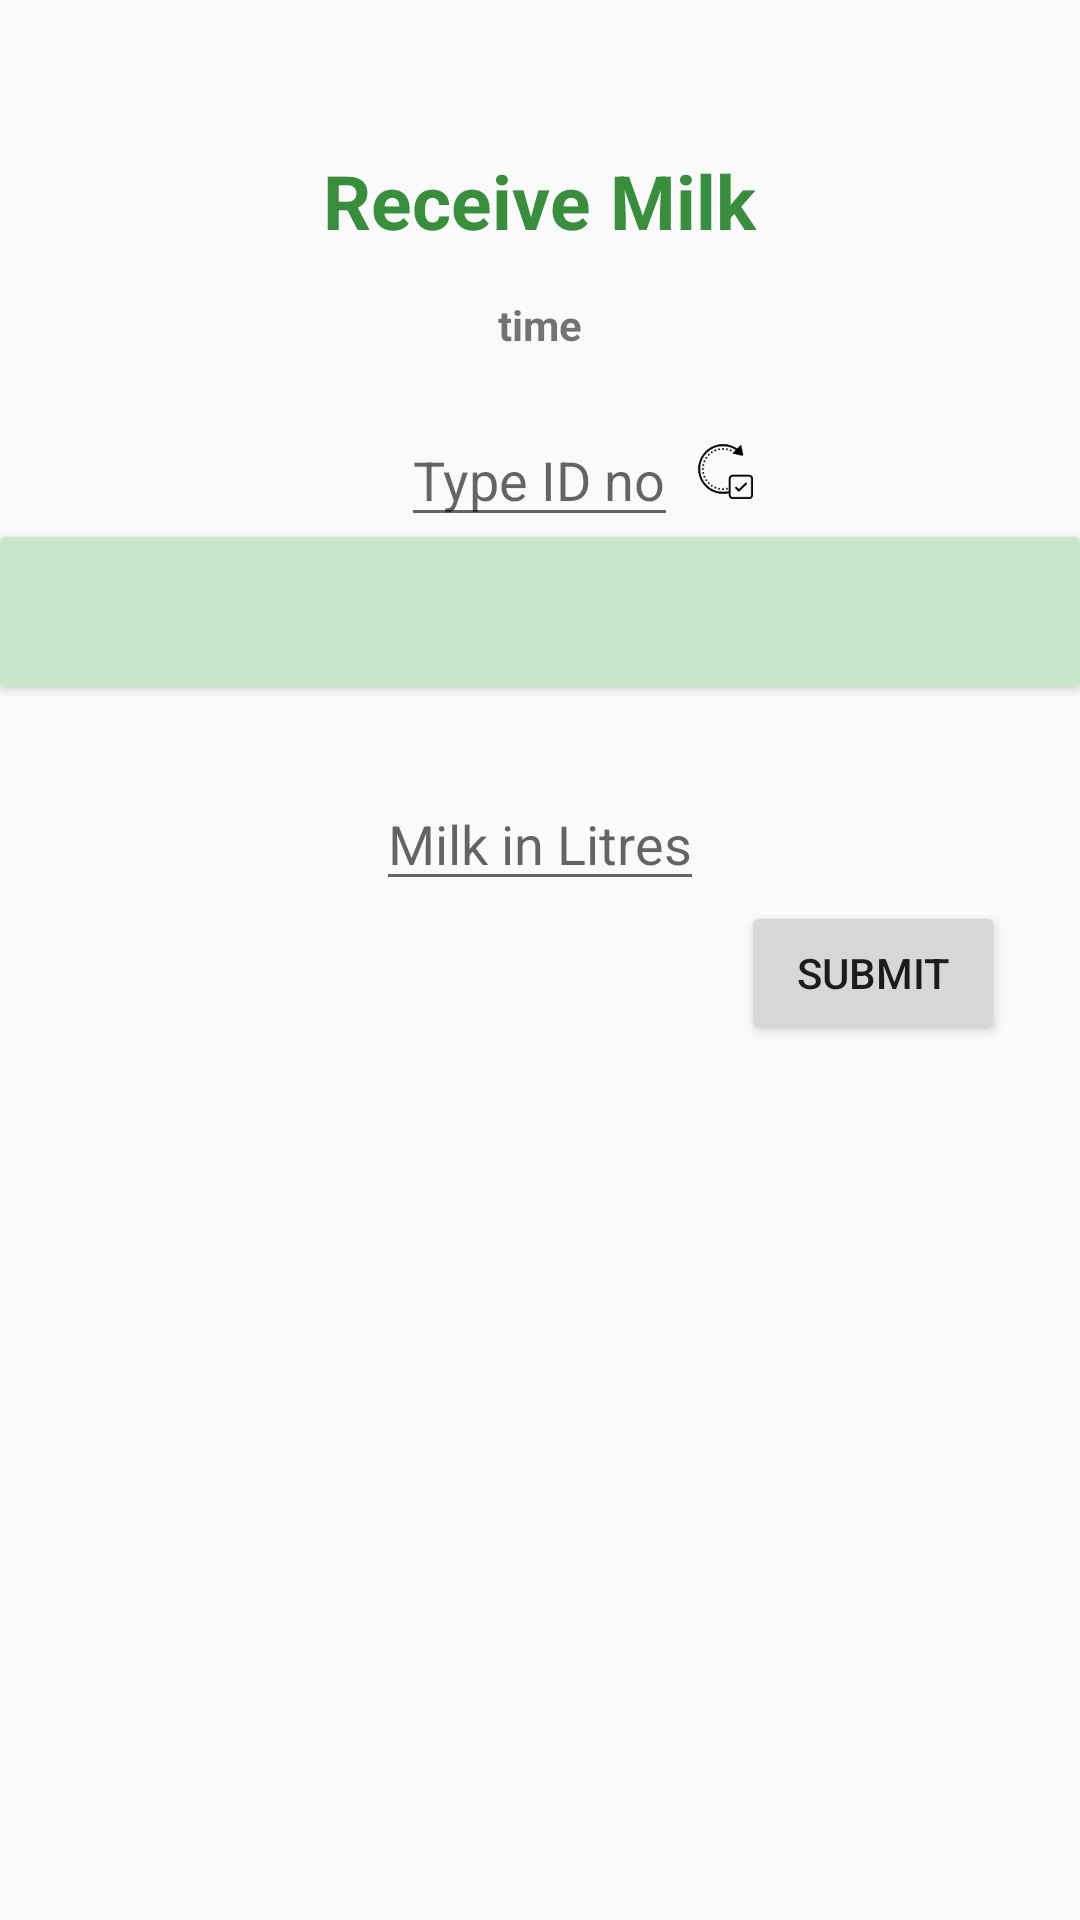

Here is an Android app screen rendered from its layout file. Give the layout XML and the strings, colors and styles it references.
<!-- AndroidManifest.xml: application theme AppTheme -->
<!-- res/layout/fragment_receive_milk.xml -->
<?xml version="1.0" encoding="utf-8"?>

<ScrollView xmlns:android="http://schemas.android.com/apk/res/android"
    xmlns:tools="http://schemas.android.com/tools"
    android:layout_width="match_parent"
    android:layout_height="match_parent"
    tools:context=".receive_milk">
    <RelativeLayout
        android:layout_width="match_parent"
        android:layout_height="wrap_content">

<TextView
    android:id="@+id/receive_milk_head"
    android:text="Receive Milk"
    android:layout_width="wrap_content"
    android:layout_height="wrap_content"
    android:textColor="@color/colorPrimaryDark"
    android:layout_centerHorizontal="true"
    android:textStyle="bold"
    android:layout_marginTop="50dp"
    android:textSize="25sp"
    />
    <TextView
        android:id="@+id/date_txt"
        android:layout_width="wrap_content"
        android:layout_height="wrap_content"
        android:textStyle="bold"
        android:text="time"
        android:layout_centerHorizontal="true"
        android:layout_below="@+id/receive_milk_head"
        android:layout_marginTop="15dp"

        />

    <AutoCompleteTextView
        android:id="@+id/receive_milk_IDNO"
        android:layout_width="wrap_content"
        android:layout_height="wrap_content"
        android:hint="Type ID no"
        android:layout_below="@+id/date_txt"
        android:layout_marginTop="20dp"
        android:layout_centerHorizontal="true"
        android:dropDownAnchor="@id/receive_milk_selected_id_option"
        android:completionThreshold="1"

        >

    </AutoCompleteTextView>

    <TextView
        android:id="@+id/receive_milk_selected_id_option"
        android:layout_width="match_parent"
        android:layout_height="wrap_content"
        android:layout_toEndOf="@+id/receive_milk_IDNO"
        android:layout_below="@+id/receive_milk_IDNO"
        android:layout_toRightOf="@+id/receive_milk_IDNO" />

        <ImageView
            android:id="@+id/receive_update"
            android:layout_width="20dp"
            android:layout_height="30dp"
            android:layout_below="@+id/receive_milk_IDNO"
             android:layout_marginLeft="5dp"
            android:layout_marginTop="-38dp"
            android:layout_toEndOf="@+id/receive_milk_IDNO"
            android:layout_toRightOf="@+id/receive_milk_IDNO"
            android:src="@drawable/update"
            android:layout_marginStart="5dp" />

        <androidx.cardview.widget.CardView
    android:id="@+id/holder_card"
    android:layout_width="match_parent"
    android:layout_height="50dp"
    android:elevation="5dp"
   android:backgroundTint="@color/colorlightprimary"

    android:layout_below="@id/receive_milk_IDNO">
    <RelativeLayout
        android:layout_width="match_parent"
        android:layout_height="match_parent">
    <TextView
        android:id="@+id/receive_milk_name"
        android:layout_width="wrap_content"
        android:layout_height="wrap_content"
        android:layout_marginTop="20dp"
        android:layout_alignParentLeft="true"
        android:layout_alignParentStart="true"
        android:layout_marginLeft="20dp"
        android:textStyle="bold"
        android:layout_marginStart="20dp"
         />


    <TextView
        android:id="@+id/receive_milk_phoneno"
        android:layout_width="wrap_content"
        android:layout_height="wrap_content"
        android:layout_marginTop="20dp"
        android:textStyle="bold"
        android:layout_centerInParent="true"
        />


    <TextView
        android:id="@+id/receive_milk_location"
        android:layout_width="wrap_content"
        android:layout_height="wrap_content"
        android:layout_marginTop="20dp"
       android:layout_alignParentRight="true"
        android:layout_alignParentEnd="true"
       android:layout_marginRight="20dp"
        android:textStyle="bold"
        android:layout_marginEnd="20dp"
 />
    </RelativeLayout>
</androidx.cardview.widget.CardView>

    <EditText
        android:id="@+id/amount_of_milk"
        android:layout_width="wrap_content"
        android:layout_height="wrap_content"
        android:layout_below="@+id/holder_card"
        android:hint="Milk in Litres"
        android:layout_marginTop="30dp"
        android:layout_centerHorizontal="true"/>
    <Button
        android:id="@+id/submit_milk"
        android:layout_below="@+id/amount_of_milk"
        android:layout_width="wrap_content"
        android:layout_height="wrap_content"
        android:text="Submit"
        android:layout_alignParentRight="true"
        android:layout_alignParentEnd="true"
        android:layout_marginRight="25dp"
        android:layout_marginEnd="25dp" />

    </RelativeLayout>
</ScrollView>
<!-- resources referenced by this layout -->
<resources>
  <color name="colorPrimaryDark">#388E3C</color>
  <color name="colorlightprimary">#C8E6C9</color>
  <!-- drawable update: png bitmap (drawable, 2126 bytes) -->
  <style name="AppTheme" parent="Theme.AppCompat.Light.NoActionBar">
          
          <item name="colorPrimary">@color/colorPrimary</item>
          <item name="colorPrimaryDark">@color/colorPrimaryDark</item>
          <item name="colorAccent">@color/colorAccent</item>
      </style>
  <color name="colorPrimary">#4CAF50</color>
  <color name="colorAccent">#8BC34A</color>
</resources>
